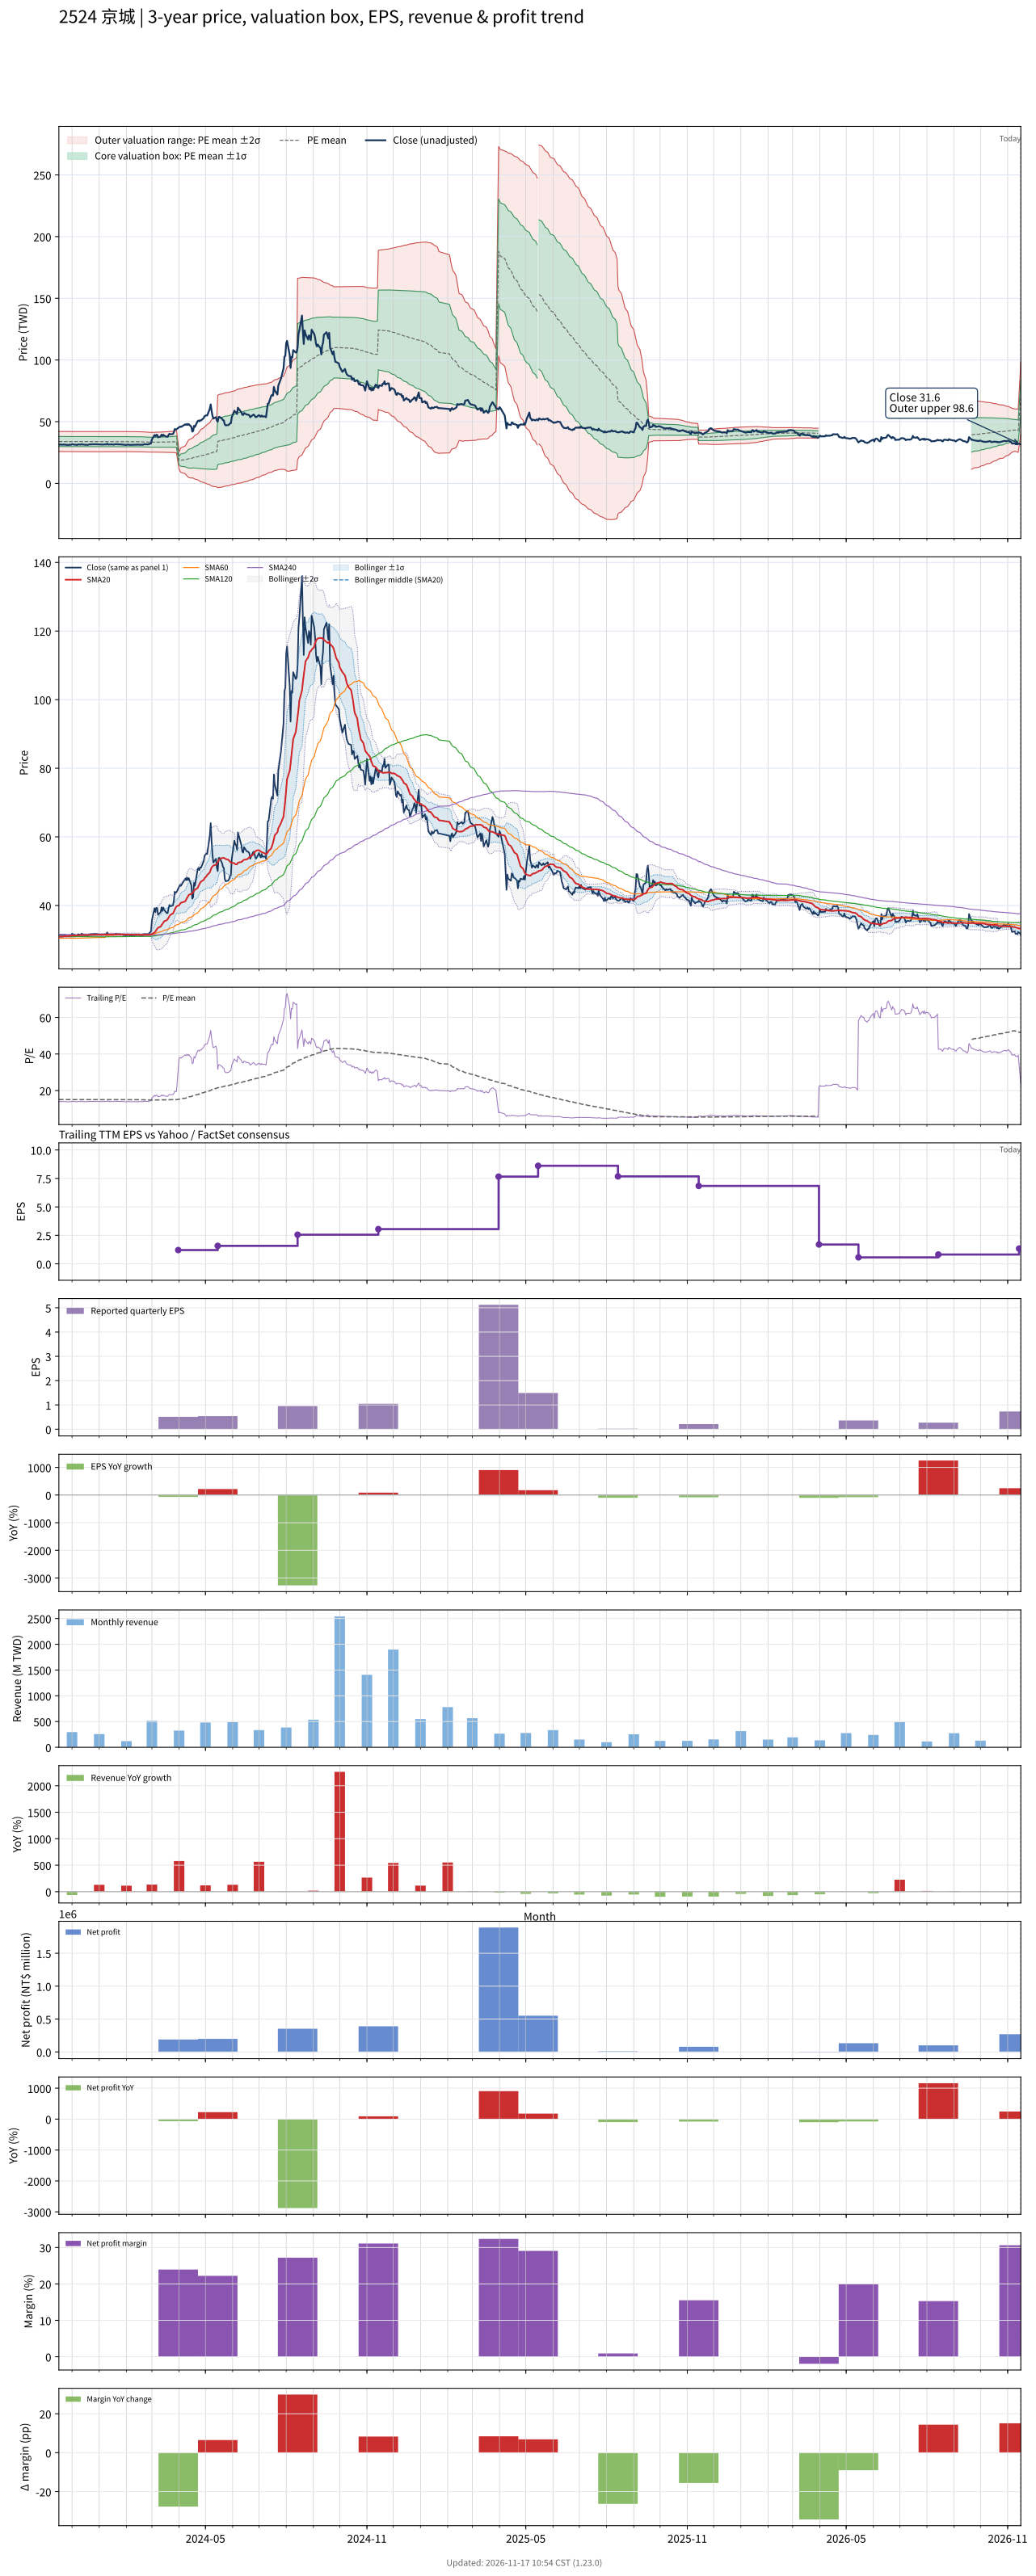

The file beside this chart, header and first rows:
# chart-version: skill-stock-dynamic-val…
date, close, available_date, period_end, eps, ttm_eps, pe, pe_mean, pe_std, price_m2, price_m1, price_mean, price_p1, price_p2, forward_eps, forward_pe, forward_pe_mean, forward_pe_std, forward_price_m2, forward_price_m1, forward_price_mean, forward_price_p1, forward_price_p2, sma20
2023-11-16, 31.2, 2023-11-14, 2023-09-30, 0.56, 2.25, 13.87, 15.07, 1.802, 25.79, 29.84, 33.9, 37.95, 42.01, , , , , , , , , , 30.88
2023-11-17, 31.5, 2023-11-14, 2023-09-30, 0.56, 2.25, 14, 15.07, 1.803, 25.79, 29.84, 33.9, 37.95, 42.01, , , , , , , , , , 30.91
2023-11-20, 31.3, 2023-11-14, 2023-09-30, 0.56, 2.25, 13.91, 15.06, 1.803, 25.78, 29.84, 33.9, 37.95, 42.01, , , , , , , , , , 30.93
2023-11-21, 31.5, 2023-11-14, 2023-09-30, 0.56, 2.25, 14, 15.06, 1.803, 25.78, 29.84, 33.9, 37.95, 42.01, , , , , , , , , , 30.98
2023-11-22, 31.35, 2023-11-14, 2023-09-30, 0.56, 2.25, 13.93, 15.06, 1.804, 25.78, 29.83, 33.89, 37.95, 42.01, , , , , , , , , , 31.02
2023-11-23, 31.5, 2023-11-14, 2023-09-30, 0.56, 2.25, 14, 15.06, 1.804, 25.77, 29.83, 33.89, 37.95, 42.01, , , , , , , , , , 31.05
2023-11-24, 31.25, 2023-11-14, 2023-09-30, 0.56, 2.25, 13.89, 15.06, 1.805, 25.77, 29.83, 33.89, 37.95, 42.01, , , , , , , , , , 31.07
2023-11-27, 31.1, 2023-11-14, 2023-09-30, 0.56, 2.25, 13.82, 15.06, 1.807, 25.75, 29.82, 33.88, 37.95, 42.01, , , , , , , , , , 31.08
2023-11-28, 31.4, 2023-11-14, 2023-09-30, 0.56, 2.25, 13.96, 15.06, 1.807, 25.75, 29.81, 33.88, 37.94, 42.01, , , , , , , , , , 31.12
2023-11-29, 31.25, 2023-11-14, 2023-09-30, 0.56, 2.25, 13.89, 15.06, 1.808, 25.74, 29.81, 33.88, 37.94, 42.01, , , , , , , , , , 31.14
2023-11-30, 31.3, 2023-11-14, 2023-09-30, 0.56, 2.25, 13.91, 15.05, 1.809, 25.73, 29.8, 33.87, 37.94, 42.01, , , , , , , , , , 31.17
2023-12-01, 31.75, 2023-11-14, 2023-09-30, 0.56, 2.25, 14.11, 15.06, 1.808, 25.74, 29.81, 33.87, 37.94, 42.01, , , , , , , , , , 31.21
2023-12-04, 31.35, 2023-11-14, 2023-09-30, 0.56, 2.25, 13.93, 15.05, 1.809, 25.73, 29.8, 33.87, 37.94, 42.01, , , , , , , , , , 31.23
2023-12-05, 31.35, 2023-11-14, 2023-09-30, 0.56, 2.25, 13.93, 15.05, 1.81, 25.72, 29.79, 33.87, 37.94, 42.01, , , , , , , , , , 31.26
2023-12-06, 31.2, 2023-11-14, 2023-09-30, 0.56, 2.25, 13.87, 15.05, 1.812, 25.71, 29.78, 33.86, 37.94, 42.01, , , , , , , , , , 31.27
2023-12-07, 31.15, 2023-11-14, 2023-09-30, 0.56, 2.25, 13.84, 15.05, 1.814, 25.69, 29.77, 33.85, 37.93, 42.01, , , , , , , , , , 31.28
2023-12-08, 31.6, 2023-11-14, 2023-09-30, 0.56, 2.25, 14.04, 15.05, 1.813, 25.69, 29.77, 33.85, 37.93, 42.01, , , , , , , , , , 31.31
2023-12-11, 31.4, 2023-11-14, 2023-09-30, 0.56, 2.25, 13.96, 15.05, 1.814, 25.69, 29.77, 33.85, 37.93, 42.02, , , , , , , , , , 31.33
2023-12-12, 31.8, 2023-11-14, 2023-09-30, 0.56, 2.25, 14.13, 15.05, 1.814, 25.69, 29.77, 33.85, 37.93, 42.02, , , , , , , , , , 31.37
2023-12-13, 31.45, 2023-11-14, 2023-09-30, 0.56, 2.25, 13.98, 15.04, 1.814, 25.69, 29.77, 33.85, 37.93, 42.02, , , , , , , , , , 31.39
2023-12-14, 31.5, 2023-11-14, 2023-09-30, 0.56, 2.25, 14, 15.04, 1.816, 25.67, 29.76, 33.84, 37.93, 42.01, , , , , , , , , , 31.4
2023-12-15, 31.35, 2023-11-14, 2023-09-30, 0.56, 2.25, 13.93, 15.04, 1.817, 25.66, 29.75, 33.84, 37.93, 42.01, , , , , , , , , , 31.39
2023-12-18, 31.3, 2023-11-14, 2023-09-30, 0.56, 2.25, 13.91, 15.03, 1.819, 25.64, 29.74, 33.83, 37.92, 42.01, , , , , , , , , , 31.39
2023-12-19, 31.2, 2023-11-14, 2023-09-30, 0.56, 2.25, 13.87, 15.03, 1.821, 25.62, 29.72, 33.82, 37.92, 42.01, , , , , , , , , , 31.38
2023-12-20, 31.4, 2023-11-14, 2023-09-30, 0.56, 2.25, 13.96, 15.03, 1.822, 25.61, 29.71, 33.81, 37.91, 42.02, , , , , , , , , , 31.38
2023-12-21, 31.6, 2023-11-14, 2023-09-30, 0.56, 2.25, 14.04, 15.03, 1.823, 25.61, 29.71, 33.81, 37.91, 42.02, , , , , , , , , , 31.39
2023-12-22, 31.6, 2023-11-14, 2023-09-30, 0.56, 2.25, 14.04, 15.03, 1.824, 25.6, 29.71, 33.81, 37.91, 42.02, , , , , , , , , , 31.4
2023-12-25, 31.7, 2023-11-14, 2023-09-30, 0.56, 2.25, 14.09, 15.03, 1.824, 25.6, 29.7, 33.81, 37.91, 42.02, , , , , , , , , , 31.43
2023-12-26, 31.7, 2023-11-14, 2023-09-30, 0.56, 2.25, 14.09, 15.03, 1.824, 25.6, 29.7, 33.81, 37.91, 42.02, , , , , , , , , , 31.45
2023-12-27, 31.7, 2023-11-14, 2023-09-30, 0.56, 2.25, 14.09, 15.03, 1.824, 25.6, 29.71, 33.81, 37.91, 42.02, , , , , , , , , , 31.47
2023-12-28, 31.7, 2023-11-14, 2023-09-30, 0.56, 2.25, 14.09, 15.03, 1.824, 25.6, 29.7, 33.81, 37.91, 42.02, , , , , , , , , , 31.49
2023-12-29, 31.65, 2023-11-14, 2023-09-30, 0.56, 2.25, 14.07, 15.03, 1.823, 25.6, 29.71, 33.81, 37.91, 42.01, , , , , , , , , , 31.48
2024-01-02, 31.5, 2023-11-14, 2023-09-30, 0.56, 2.25, 14, 15.03, 1.824, 25.6, 29.7, 33.81, 37.91, 42.02, , , , , , , , , , 31.49
2024-01-03, 31.45, 2023-11-14, 2023-09-30, 0.56, 2.25, 13.98, 15.03, 1.824, 25.6, 29.7, 33.81, 37.91, 42.01, , , , , , , , , , 31.5
2024-01-04, 31.4, 2023-11-14, 2023-09-30, 0.56, 2.25, 13.96, 15.02, 1.825, 25.59, 29.7, 33.8, 37.91, 42.02, , , , , , , , , , 31.51
2024-01-05, 31.45, 2023-11-14, 2023-09-30, 0.56, 2.25, 13.98, 15.02, 1.825, 25.59, 29.7, 33.8, 37.91, 42.02, , , , , , , , , , 31.52
2024-01-08, 31.6, 2023-11-14, 2023-09-30, 0.56, 2.25, 14.04, 15.02, 1.825, 25.59, 29.7, 33.8, 37.91, 42.02, , , , , , , , , , 31.52
2024-01-09, 31.5, 2023-11-14, 2023-09-30, 0.56, 2.25, 14, 15.02, 1.825, 25.59, 29.7, 33.8, 37.91, 42.02, , , , , , , , , , 31.53
2024-01-10, 32.15, 2023-11-14, 2023-09-30, 0.56, 2.25, 14.29, 15.03, 1.824, 25.6, 29.7, 33.81, 37.91, 42.02, , , , , , , , , , 31.55
2024-01-11, 31.5, 2023-11-14, 2023-09-30, 0.56, 2.25, 14, 15.03, 1.824, 25.6, 29.71, 33.81, 37.91, 42.02, , , , , , , , , , 31.55
2024-01-12, 31.5, 2023-11-14, 2023-09-30, 0.56, 2.25, 14, 15.03, 1.823, 25.61, 29.71, 33.81, 37.91, 42.01, , , , , , , , , , 31.55
2024-01-15, 31.6, 2023-11-14, 2023-09-30, 0.56, 2.25, 14.04, 15.03, 1.823, 25.61, 29.71, 33.81, 37.91, 42.01, , , , , , , , , , 31.56
2024-01-16, 31.5, 2023-11-14, 2023-09-30, 0.56, 2.25, 14, 15.03, 1.822, 25.62, 29.72, 33.82, 37.91, 42.01, , , , , , , , , , 31.57
2024-01-17, 31.4, 2023-11-14, 2023-09-30, 0.56, 2.25, 13.96, 15.03, 1.822, 25.62, 29.72, 33.81, 37.91, 42.01, , , , , , , , , , 31.58
2024-01-18, 31.45, 2023-11-14, 2023-09-30, 0.56, 2.25, 13.98, 15.03, 1.822, 25.62, 29.72, 33.82, 37.91, 42.01, , , , , , , , , , 31.58
2024-01-19, 31.75, 2023-11-14, 2023-09-30, 0.56, 2.25, 14.11, 15.03, 1.821, 25.62, 29.72, 33.82, 37.92, 42.01, , , , , , , , , , 31.59
2024-01-22, 31.6, 2023-11-14, 2023-09-30, 0.56, 2.25, 14.04, 15.03, 1.82, 25.63, 29.73, 33.82, 37.92, 42.01, , , , , , , , , , 31.59
2024-01-23, 31.6, 2023-11-14, 2023-09-30, 0.56, 2.25, 14.04, 15.03, 1.819, 25.64, 29.73, 33.82, 37.92, 42.01, , , , , , , , , , 31.59
2024-01-24, 31.6, 2023-11-14, 2023-09-30, 0.56, 2.25, 14.04, 15.04, 1.818, 25.65, 29.74, 33.83, 37.92, 42.01, , , , , , , , , , 31.58
2024-01-25, 31.55, 2023-11-14, 2023-09-30, 0.56, 2.25, 14.02, 15.04, 1.817, 25.66, 29.75, 33.83, 37.92, 42.01, , , , , , , , , , 31.57
2024-01-26, 31.55, 2023-11-14, 2023-09-30, 0.56, 2.25, 14.02, 15.04, 1.815, 25.67, 29.76, 33.84, 37.92, 42.01, , , , , , , , , , 31.57
2024-01-29, 31.3, 2023-11-14, 2023-09-30, 0.56, 2.25, 13.91, 15.04, 1.813, 25.69, 29.77, 33.85, 37.93, 42.01, , , , , , , , , , 31.55
2024-01-30, 31.35, 2023-11-14, 2023-09-30, 0.56, 2.25, 13.93, 15.05, 1.811, 25.7, 29.78, 33.85, 37.93, 42, , , , , , , , , , 31.54
2024-01-31, 31.1, 2023-11-14, 2023-09-30, 0.56, 2.25, 13.82, 15.05, 1.809, 25.72, 29.79, 33.86, 37.93, 42, , , , , , , , , , 31.52
2024-02-01, 31.15, 2023-11-14, 2023-09-30, 0.56, 2.25, 13.84, 15.05, 1.807, 25.73, 29.8, 33.86, 37.93, 42, , , , , , , , , , 31.51
2024-02-02, 31.45, 2023-11-14, 2023-09-30, 0.56, 2.25, 13.98, 15.04, 1.808, 25.69, 29.76, 33.83, 37.9, 41.97, , , , , , , , , , 31.51
2024-02-05, 31.2, 2023-11-14, 2023-09-30, 0.56, 2.25, 13.87, 15.02, 1.808, 25.65, 29.72, 33.78, 37.85, 41.92, , , , , , , , , , 31.49
2024-02-15, 31.4, 2023-11-14, 2023-09-30, 0.56, 2.25, 13.96, 15, 1.808, 25.61, 29.68, 33.75, 37.82, 41.88, , , , , , , , , , 31.48
2024-02-16, 31.3, 2023-11-14, 2023-09-30, 0.56, 2.25, 13.91, 14.98, 1.808, 25.57, 29.64, 33.7, 37.77, 41.84, , , , , , , , , , 31.44
... 667 more rows
